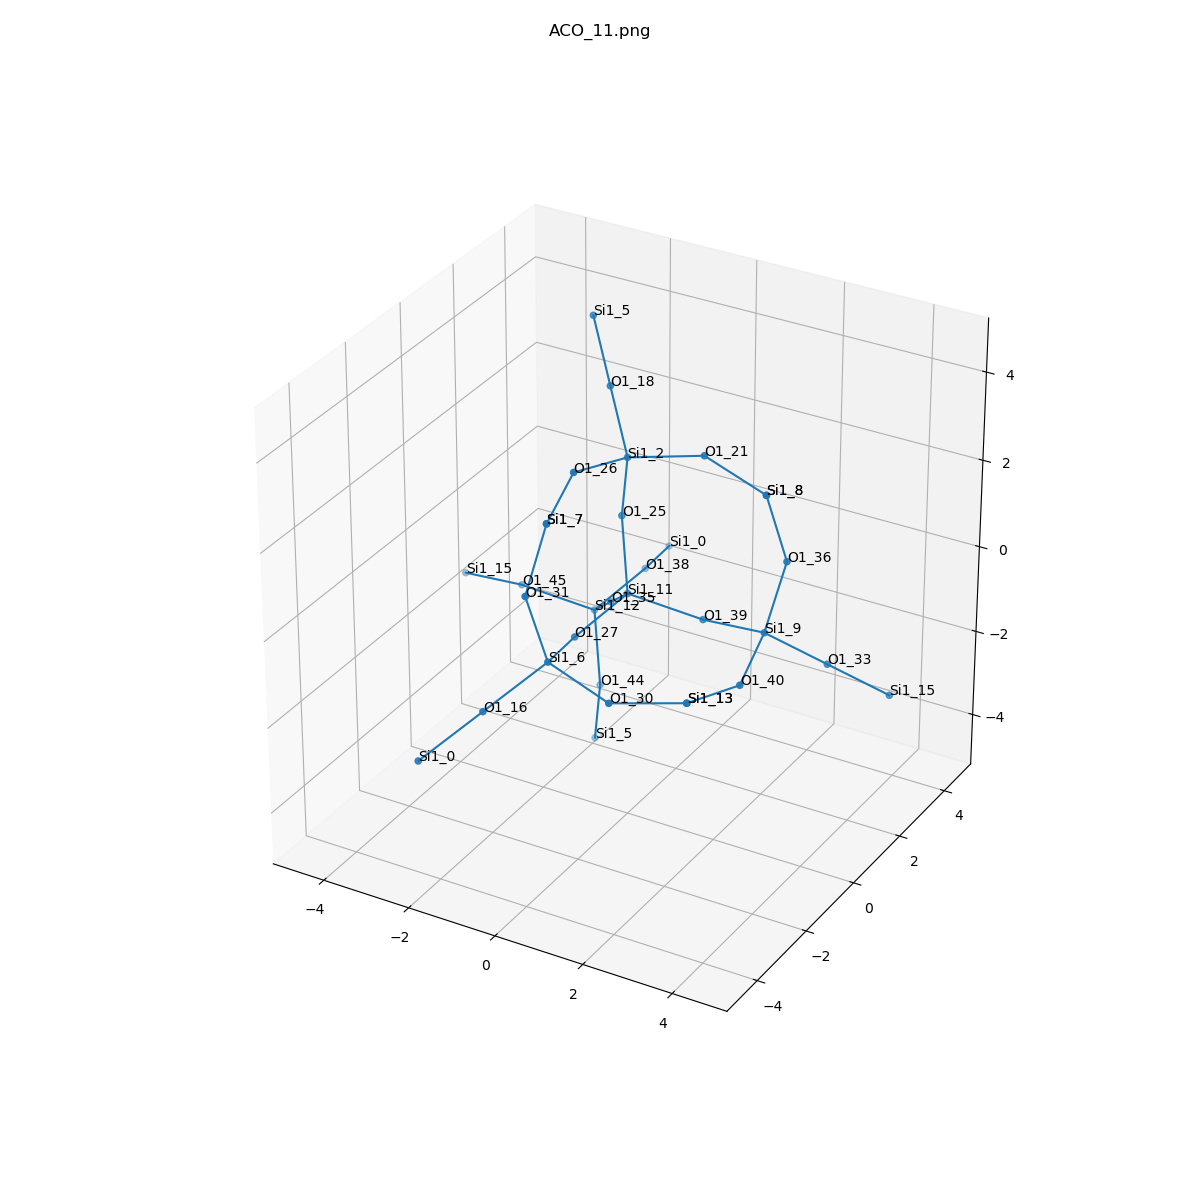

The table this chart was drawn from, first rows:
, neighbor_num, isite, atom, x, y, z, front_index
0, 0, 11, Si1, 0.0, 0.0, 0.0, 
1, 1, 25, O1, -0.31, 0.31, 1.549, 0.0
2, 1, 35, O1, -0.9271, 0.9271, -0.9271, 0.0
3, 1, 39, O1, 1.549, 0.31, -0.31, 0.0
4, 1, 27, O1, -0.31, -1.549, -0.31, 0.0
5, 2, 2, Si1, 0.0, 0.0, 3.098, 1.0
6, 2, 12, Si1, -1.854, 1.854, -1.854, 2.0
7, 2, 9, Si1, 3.098, 0.0, 0.0, 3.0
8, 2, 6, Si1, 0.0, -3.098, 0.0, 4.0
9, 3, 26, O1, -0.31, -1.549, 3.408, 5.0
10, 3, 21, O1, 1.549, 0.31, 3.408, 5.0
11, 3, 18, O1, -0.9271, 0.9271, 4.025, 5.0
12, 3, 38, O1, -1.544, 3.403, -1.544, 6.0
13, 3, 44, O1, -1.544, 1.544, -3.403, 6.0
14, 3, 45, O1, -3.403, 1.544, -1.544, 6.0
15, 3, 36, O1, 3.408, 0.31, 1.549, 7.0
16, 3, 40, O1, 3.408, -1.549, -0.31, 7.0
17, 3, 33, O1, 4.025, 0.9271, -0.9271, 7.0
18, 3, 30, O1, 1.549, -3.408, -0.31, 8.0
19, 3, 31, O1, -0.31, -3.408, 1.549, 8.0
20, 3, 16, O1, -0.9271, -4.025, -0.9271, 8.0
21, 4, 7, Si1, 0.0, -3.098, 3.098, 9.0
22, 4, 8, Si1, 3.098, 0.0, 3.098, 10.0
23, 4, 5, Si1, -1.854, 1.854, 4.952, 11.0
24, 4, 0, Si1, -1.854, 4.952, -1.854, 12.0
25, 4, 5, Si1, -1.854, 1.854, -4.952, 13.0
26, 4, 15, Si1, -4.952, 1.854, -1.854, 14.0
27, 4, 8, Si1, 3.098, 0.0, 3.098, 15.0
28, 4, 13, Si1, 3.098, -3.098, 0.0, 16.0
29, 4, 15, Si1, 4.952, 1.854, -1.854, 17.0
30, 4, 13, Si1, 3.098, -3.098, 0.0, 18.0
31, 4, 7, Si1, 0.0, -3.098, 3.098, 19.0
32, 4, 0, Si1, -1.854, -4.953, -1.854, 20.0
